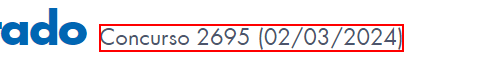
Task: Realiza extração de dados do site Loterias Caixa
Workflow: Main

Step 1: get-text from the element

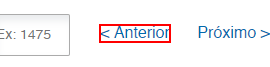
Step 2 [then]: click on the link '< Anterior'

Step 3: get-text from the element (same screen as step 1)

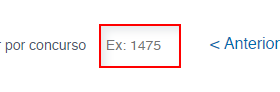
Step 4: type [item] into the text box

Step 5: get-text from the element (same screen as step 1)
